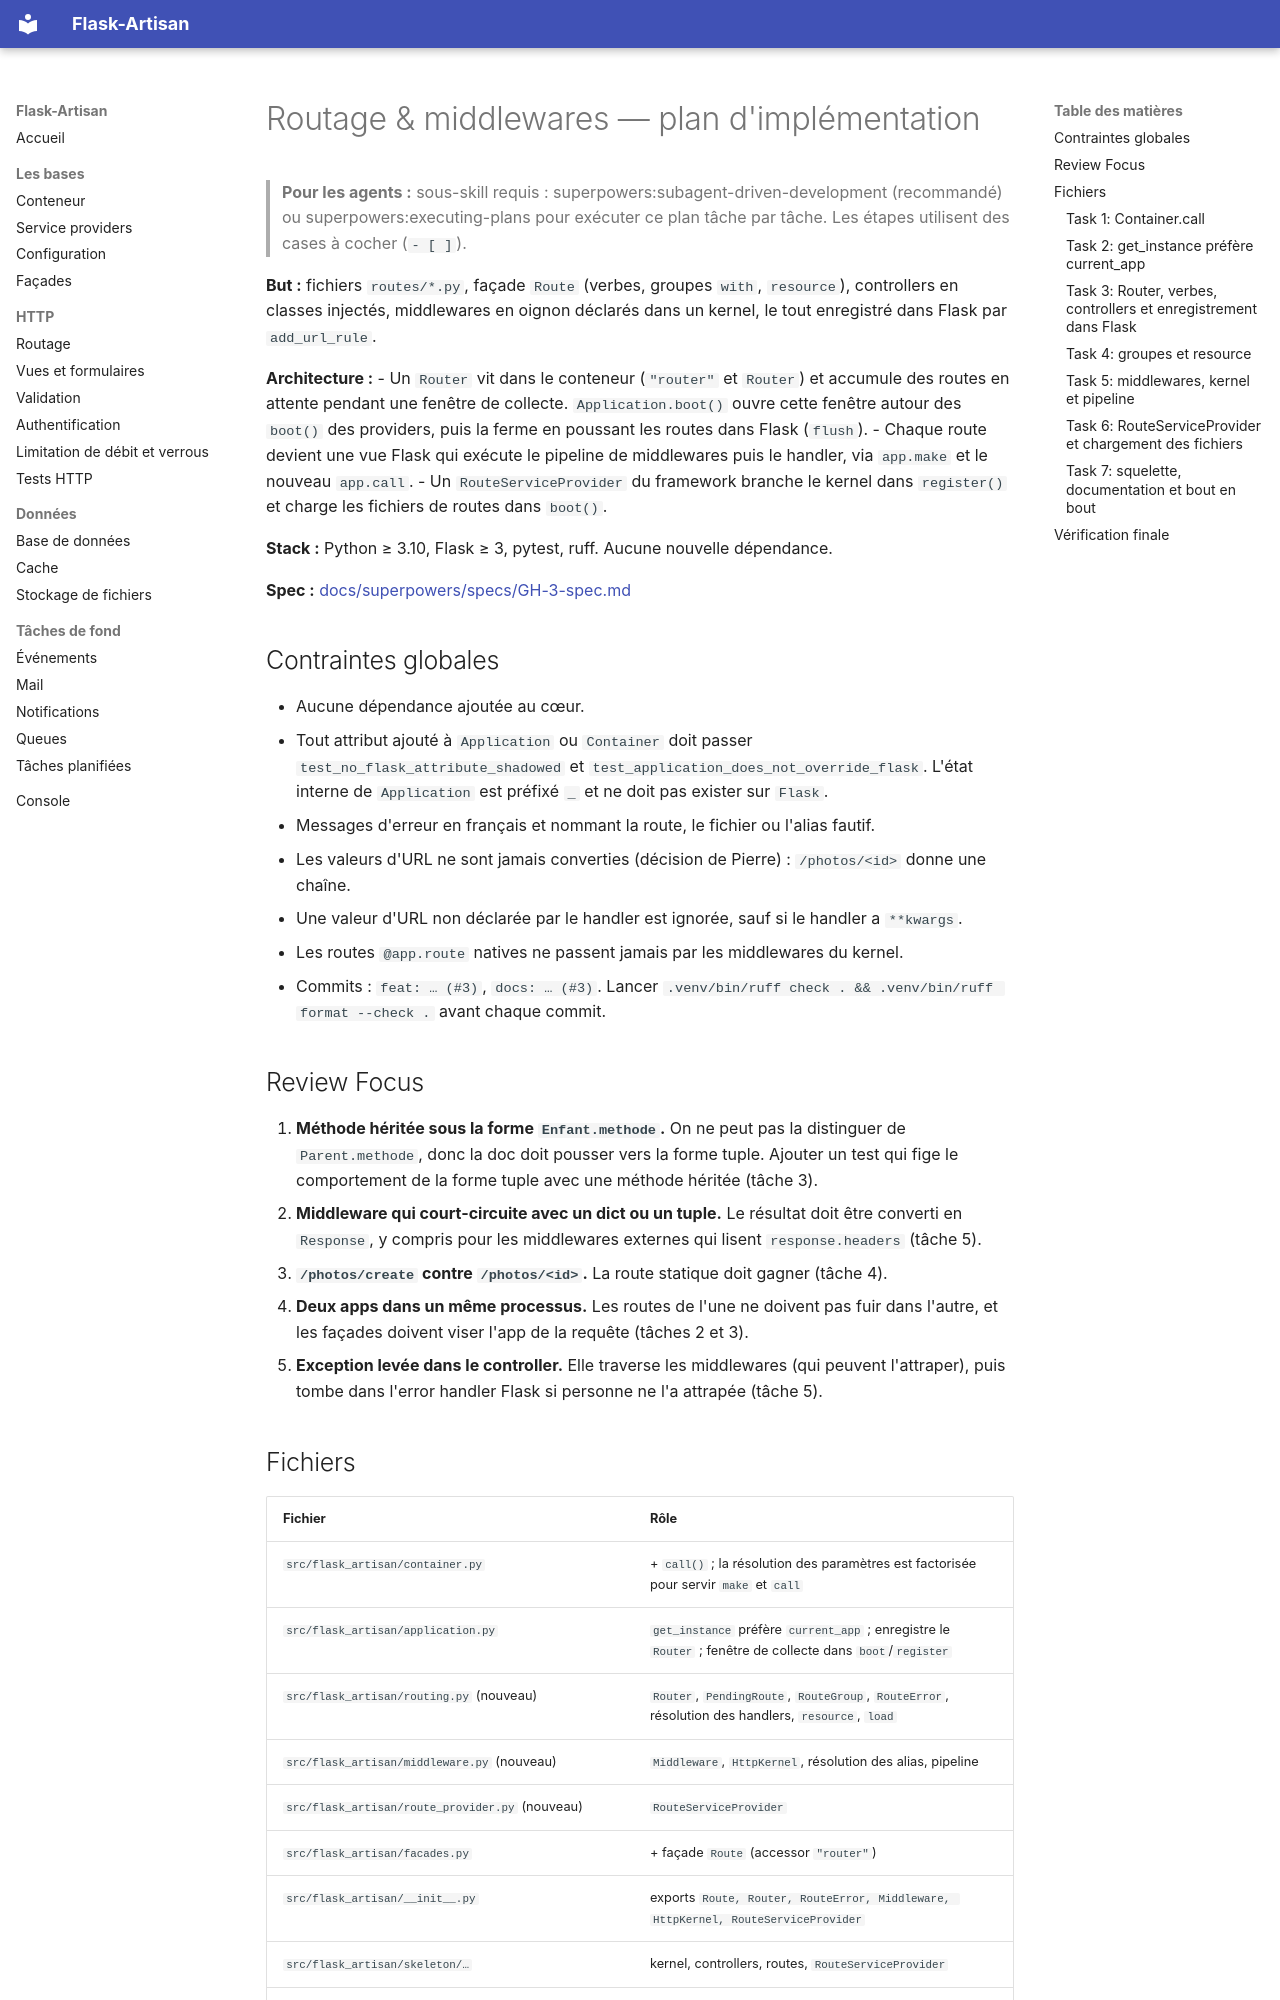

repository: ahoblepierre/flask-artisan · page: superpowers/plans/GH-3-plan/index.html · generator: mkdocs

# Routage & middlewares — plan d'implémentation

> **Pour les agents :** sous-skill requis : superpowers:subagent-driven-development (recommandé) ou superpowers:executing-plans pour exécuter ce plan tâche par tâche. Les étapes utilisent des cases à cocher (`- [ ]`).

**But :** fichiers `routes/*.py`, façade `Route` (verbes, groupes `with`, `resource`), controllers en classes injectés, middlewares en oignon déclarés dans un kernel, le tout enregistré dans Flask par `add_url_rule`.

**Architecture :**
- Un `Router` vit dans le conteneur (`"router"` et `Router`) et accumule des routes en attente pendant une fenêtre de collecte. `Application.boot()` ouvre cette fenêtre autour des `boot()` des providers, puis la ferme en poussant les routes dans Flask (`flush`).
- Chaque route devient une vue Flask qui exécute le pipeline de middlewares puis le handler, via `app.make` et le nouveau `app.call`.
- Un `RouteServiceProvider` du framework branche le kernel dans `register()` et charge les fichiers de routes dans `boot()`.

**Stack :** Python ≥ 3.10, Flask ≥ 3, pytest, ruff. Aucune nouvelle dépendance.

**Spec :** [docs/superpowers/specs/GH-3-spec.md](../specs/GH-3-spec.md)

## Contraintes globales

- Aucune dépendance ajoutée au cœur.
- Tout attribut ajouté à `Application` ou `Container` doit passer `test_no_flask_attribute_shadowed` et `test_application_does_not_override_flask`. L'état interne de `Application` est préfixé `_` et ne doit pas exister sur `Flask`.
- Messages d'erreur en français et nommant la route, le fichier ou l'alias fautif.
- Les valeurs d'URL ne sont jamais converties (décision de Pierre) : `/photos/<id>` donne une chaîne.
- Une valeur d'URL non déclarée par le handler est ignorée, sauf si le handler a `**kwargs`.
- Les routes `@app.route` natives ne passent jamais par les middlewares du kernel.
- Commits : `feat: … (#3)`, `docs: … (#3)`. Lancer `.venv/bin/ruff check . && .venv/bin/ruff format --check .` avant chaque commit.

## Review Focus

1. **Méthode héritée sous la forme `Enfant.methode`.** On ne peut pas la distinguer de `Parent.methode`, donc la doc doit pousser vers la forme tuple. Ajouter un test qui fige le comportement de la forme tuple avec une méthode héritée (tâche 3).
2. **Middleware qui court-circuite avec un dict ou un tuple.** Le résultat doit être converti en `Response`, y compris pour les middlewares externes qui lisent `response.headers` (tâche 5).
3. **`/photos/create` contre `/photos/<id>`.** La route statique doit gagner (tâche 4).
4. **Deux apps dans un même processus.** Les routes de l'une ne doivent pas fuir dans l'autre, et les façades doivent viser l'app de la requête (tâches 2 et 3).
5. **Exception levée dans le controller.** Elle traverse les middlewares (qui peuvent l'attraper), puis tombe dans l'error handler Flask si personne ne l'a attrapée (tâche 5).

## Fichiers

| Fichier | Rôle |
|---|---|
| `src/flask_artisan/container.py` | + `call()` ; la résolution des paramètres est factorisée pour servir `make` et `call` |
| `src/flask_artisan/application.py` | `get_instance` préfère `current_app` ; enregistre le `Router` ; fenêtre de collecte dans `boot`/`register` |
| `src/flask_artisan/routing.py` (nouveau) | `Router`, `PendingRoute`, `RouteGroup`, `RouteError`, résolution des handlers, `resource`, `load` |
| `src/flask_artisan/middleware.py` (nouveau) | `Middleware`, `HttpKernel`, résolution des alias, pipeline |
| `src/flask_artisan/route_provider.py` (nouveau) | `RouteServiceProvider` |
| `src/flask_artisan/facades.py` | + façade `Route` (accessor `"router"`) |
| `src/flask_artisan/__init__.py` | exports `Route, Router, RouteError, Middleware, HttpKernel, RouteServiceProvider` |
| `src/flask_artisan/skeleton/…` | kernel, controllers, routes, `RouteServiceProvider` |
| `tests/conftest.py` | + fixture `routed_app` |
| `tests/test_container.py`, `tests/test_application.py` | tests de `call` et de `get_instance` |
| `tests/test_routing.py`, `tests/test_middleware.py`, `tests/test_route_provider.py` (nouveaux) | — |
| `README.md`, `CLAUDE.md` | section routage, architecture |

---
